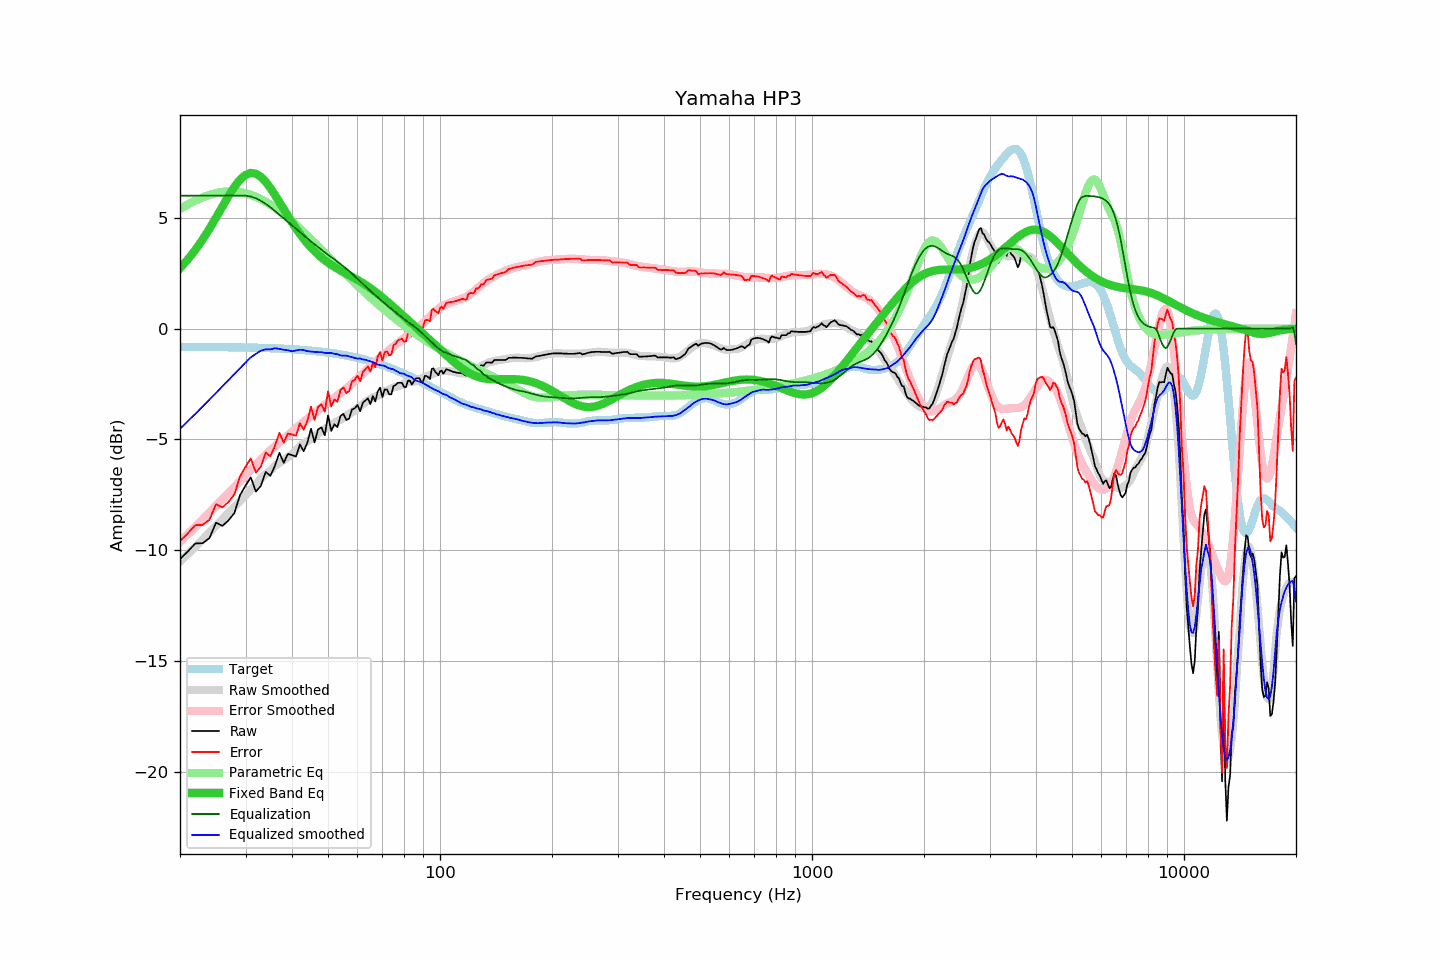

The file beside this chart, header and first rows:
frequency, raw, error, smoothed, error_smoothed, equalization, parametric_eq, equalized_raw, equalized_smoothed, target
20, -10.41, -9.59, -10.52, -9.63, 6.00, 2.73, -4.41, -4.52, -0.82
21, -10.06, -9.23, -10.18, -9.28, 6.00, 3.13, -4.06, -4.18, -0.82
22, -9.70, -8.87, -9.85, -8.95, 6.00, 3.56, -3.70, -3.85, -0.82
23, -9.69, -8.86, -9.52, -8.62, 6.00, 4.02, -3.69, -3.52, -0.83
24, -9.46, -8.63, -9.21, -8.31, 6.00, 4.51, -3.46, -3.21, -0.83
25, -8.76, -7.93, -8.90, -8.00, 6.00, 5.01, -2.76, -2.90, -0.83
26, -8.91, -8.07, -8.61, -7.71, 6.00, 5.51, -2.91, -2.61, -0.84
27, -8.66, -7.82, -8.32, -7.42, 6.00, 5.98, -2.66, -2.32, -0.84
28, -8.33, -7.48, -8.05, -7.15, 6.00, 6.39, -2.33, -2.05, -0.84
29, -7.52, -6.67, -7.79, -6.88, 6.00, 6.72, -1.52, -1.79, -0.85
30, -7.09, -6.24, -7.53, -6.63, 6.00, 6.94, -1.09, -1.53, -0.85
31, -6.72, -5.86, -7.26, -6.36, 5.96, 7.03, -0.76, -1.30, -0.86
32, -7.36, -6.49, -7.02, -6.12, 5.88, 6.99, -1.47, -1.14, -0.86
33, -7.10, -6.23, -6.76, -5.90, 5.77, 6.85, -1.33, -1.00, -0.87
34, -6.47, -5.59, -6.56, -5.69, 5.63, 6.62, -0.84, -0.93, -0.88
35, -6.65, -5.76, -6.41, -5.49, 5.48, 6.34, -1.17, -0.94, -0.88
36, -6.19, -5.30, -6.19, -5.31, 5.31, 6.03, -0.88, -0.88, -0.89
37, -5.61, -4.71, -6.06, -5.14, 5.14, 5.71, -0.47, -0.92, -0.90
38, -6.06, -5.15, -5.93, -4.98, 4.98, 5.39, -1.08, -0.95, -0.91
39, -5.66, -4.74, -5.80, -4.82, 4.82, 5.08, -0.84, -0.98, -0.92
40, -5.71, -4.78, -5.68, -4.66, 4.66, 4.79, -1.05, -1.02, -0.93
41, -5.78, -4.83, -5.50, -4.51, 4.51, 4.52, -1.27, -0.99, -0.94
42, -5.23, -4.27, -5.31, -4.36, 4.36, 4.28, -0.87, -0.95, -0.95
43, -5.54, -4.57, -5.18, -4.21, 4.21, 4.05, -1.32, -0.96, -0.97
44, -5.15, -4.17, -5.09, -4.07, 4.07, 3.85, -1.07, -1.02, -0.98
45, -4.52, -3.52, -4.97, -3.94, 3.94, 3.66, -0.58, -1.04, -1.00
46, -5.14, -4.13, -4.87, -3.81, 3.81, 3.49, -1.32, -1.05, -1.01
47, -4.56, -3.53, -4.75, -3.69, 3.69, 3.34, -0.87, -1.06, -1.03
48, -4.46, -3.41, -4.63, -3.57, 3.57, 3.21, -0.89, -1.06, -1.04
49, -4.82, -3.75, -4.54, -3.44, 3.44, 3.09, -1.37, -1.10, -1.06
50, -3.92, -2.84, -4.44, -3.33, 3.33, 2.98, -0.59, -1.11, -1.08
51, -4.62, -3.52, -4.33, -3.23, 3.23, 2.88, -1.39, -1.10, -1.10
52, -4.32, -3.20, -4.26, -3.13, 3.13, 2.79, -1.19, -1.14, -1.12
53, -4.45, -3.30, -4.17, -3.02, 3.02, 2.70, -1.43, -1.15, -1.14
54, -3.95, -2.78, -4.12, -2.91, 2.91, 2.62, -1.03, -1.21, -1.17
55, -3.85, -2.66, -4.03, -2.81, 2.81, 2.55, -1.04, -1.22, -1.19
56, -4.13, -2.91, -3.93, -2.71, 2.71, 2.48, -1.42, -1.22, -1.21
57, -4.06, -2.82, -3.85, -2.59, 2.59, 2.41, -1.46, -1.26, -1.24
58, -3.65, -2.38, -3.77, -2.48, 2.48, 2.34, -1.16, -1.29, -1.27
59, -3.60, -2.30, -3.69, -2.37, 2.37, 2.27, -1.23, -1.32, -1.29
60, -3.45, -2.13, -3.61, -2.25, 2.25, 2.20, -1.19, -1.36, -1.32
61, -3.73, -2.38, -3.49, -2.14, 2.14, 2.13, -1.59, -1.35, -1.35
62, -3.35, -1.97, -3.41, -2.02, 2.02, 2.06, -1.32, -1.39, -1.38
63, -3.25, -1.84, -3.32, -1.91, 1.91, 1.98, -1.34, -1.41, -1.41
64, -3.15, -1.71, -3.25, -1.80, 1.80, 1.90, -1.34, -1.45, -1.44
65, -3.41, -1.93, -3.18, -1.70, 1.70, 1.83, -1.71, -1.48, -1.47
66, -3.05, -1.54, -3.11, -1.60, 1.60, 1.74, -1.45, -1.51, -1.51
67, -3.29, -1.75, -3.07, -1.50, 1.50, 1.66, -1.78, -1.56, -1.54
68, -2.84, -1.26, -3.03, -1.41, 1.41, 1.58, -1.43, -1.62, -1.58
69, -2.67, -1.06, -2.97, -1.32, 1.32, 1.49, -1.35, -1.65, -1.61
70, -3.09, -1.44, -2.90, -1.23, 1.23, 1.41, -1.86, -1.67, -1.65
71, -2.75, -1.06, -2.82, -1.14, 1.14, 1.32, -1.60, -1.68, -1.68
72, -2.75, -1.03, -2.80, -1.06, 1.06, 1.23, -1.69, -1.75, -1.72
73, -2.97, -1.21, -2.76, -0.97, 0.97, 1.15, -2.00, -1.79, -1.76
74, -2.97, -1.17, -2.70, -0.89, 0.89, 1.06, -2.08, -1.81, -1.80
75, -2.59, -0.75, -2.65, -0.81, 0.81, 0.98, -1.78, -1.84, -1.84
76, -2.55, -0.67, -2.64, -0.73, 0.73, 0.89, -1.82, -1.90, -1.87
77, -2.45, -0.53, -2.60, -0.65, 0.65, 0.80, -1.79, -1.95, -1.91
78, -2.45, -0.49, -2.59, -0.58, 0.58, 0.72, -1.87, -2.01, -1.95
79, -2.45, -0.45, -2.53, -0.51, 0.51, 0.64, -1.94, -2.03, -1.99
... 553 more rows
